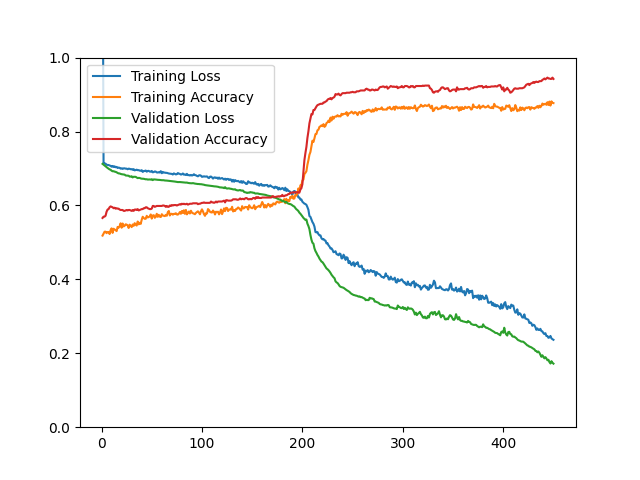

Data behind this chart, as committed beside it:
epoch, loss, acc, val_loss, val_acc
1, 1.426, 0.5184, 0.7125, 0.5661
2, 0.7147, 0.5235, 0.7104, 0.5697
3, 0.7135, 0.5289, 0.7082, 0.5697
4, 0.7131, 0.5290, 0.7059, 0.5721
5, 0.7100, 0.5249, 0.7036, 0.5829
6, 0.7097, 0.5282, 0.7014, 0.5889
7, 0.7093, 0.5281, 0.6994, 0.5901
8, 0.7083, 0.5227, 0.6975, 0.5950
9, 0.7071, 0.5330, 0.6966, 0.5974
10, 0.7048, 0.5380, 0.6940, 0.5962
11, 0.7068, 0.5257, 0.6925, 0.5950
12, 0.7041, 0.5369, 0.6926, 0.5925
13, 0.7058, 0.5350, 0.6915, 0.5938
14, 0.7034, 0.5330, 0.6908, 0.5913
15, 0.7042, 0.5306, 0.6897, 0.5925
16, 0.7014, 0.5418, 0.6879, 0.5913
17, 0.7025, 0.5398, 0.6867, 0.5913
18, 0.7017, 0.5438, 0.6865, 0.5889
19, 0.6996, 0.5517, 0.6853, 0.5877
20, 0.7005, 0.5397, 0.6845, 0.5877
21, 0.6989, 0.5511, 0.6842, 0.5877
22, 0.7003, 0.5433, 0.6839, 0.5853
23, 0.7004, 0.5449, 0.6833, 0.5853
24, 0.6995, 0.5489, 0.6811, 0.5865
25, 0.6996, 0.5481, 0.6809, 0.5877
26, 0.6979, 0.5462, 0.6805, 0.5865
27, 0.6996, 0.5390, 0.6803, 0.5877
28, 0.6991, 0.5480, 0.6779, 0.5877
29, 0.6979, 0.5450, 0.6781, 0.5865
30, 0.6982, 0.5414, 0.6789, 0.5853
31, 0.6965, 0.5484, 0.6758, 0.5877
32, 0.6982, 0.5448, 0.6776, 0.5853
33, 0.6949, 0.5520, 0.6775, 0.5889
34, 0.6958, 0.5480, 0.6773, 0.5889
35, 0.6968, 0.5456, 0.6756, 0.5877
36, 0.6954, 0.5565, 0.6738, 0.5901
37, 0.6956, 0.5489, 0.6746, 0.5865
38, 0.6942, 0.5531, 0.6743, 0.5877
39, 0.6937, 0.5501, 0.6731, 0.5889
40, 0.6954, 0.5613, 0.6724, 0.5901
41, 0.6907, 0.5694, 0.6723, 0.5901
42, 0.6928, 0.5659, 0.6721, 0.5925
43, 0.6934, 0.5638, 0.6715, 0.5925
44, 0.6944, 0.5640, 0.6707, 0.5950
45, 0.6913, 0.5719, 0.6709, 0.5950
46, 0.6933, 0.5675, 0.6700, 0.5925
47, 0.6936, 0.5686, 0.6703, 0.5913
48, 0.6916, 0.5702, 0.6703, 0.5901
49, 0.6913, 0.5756, 0.6699, 0.5901
50, 0.6933, 0.5644, 0.6709, 0.5913
51, 0.6896, 0.5728, 0.6685, 0.5986
52, 0.6903, 0.5736, 0.6705, 0.5986
53, 0.6920, 0.5666, 0.6704, 0.5962
54, 0.6915, 0.5691, 0.6700, 0.5974
55, 0.6893, 0.5774, 0.6696, 0.5986
56, 0.6891, 0.5692, 0.6693, 0.5986
57, 0.6901, 0.5746, 0.6692, 0.5986
58, 0.6890, 0.5696, 0.6690, 0.5986
59, 0.6927, 0.5687, 0.6686, 0.5986
60, 0.6872, 0.5763, 0.6683, 0.5986
... 390 more rows
